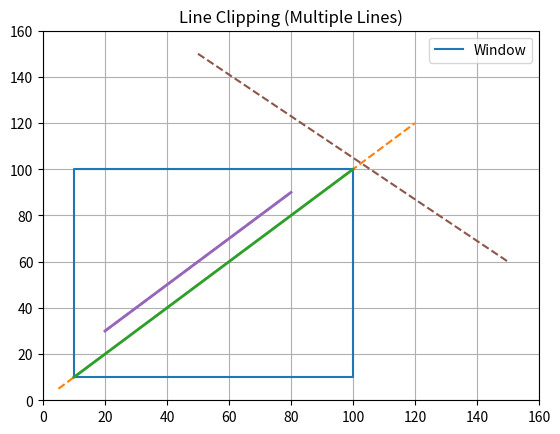

Generate this figure with matplotlib:
import matplotlib.pyplot as plt

# Window
xmin, ymin = 10, 10
xmax, ymax = 100, 100

# Region codes
INSIDE = 0
LEFT = 1
RIGHT = 2
BOTTOM = 4
TOP = 8

def compute_code(x, y):
    code = INSIDE
    if x < xmin: code |= LEFT
    elif x > xmax: code |= RIGHT
    if y < ymin: code |= BOTTOM
    elif y > ymax: code |= TOP
    return code

def cohen_sutherland(x1, y1, x2, y2):
    code1 = compute_code(x1, y1)
    code2 = compute_code(x2, y2)

    while True:
        if code1 == 0 and code2 == 0:
            return True, x1, y1, x2, y2
        elif (code1 & code2) != 0:
            return False, None
        else:
            code_out = code1 if code1 != 0 else code2

            if code_out & TOP:
                x = x1 + (x2 - x1)*(ymax - y1)/(y2 - y1)
                y = ymax
            elif code_out & BOTTOM:
                x = x1 + (x2 - x1)*(ymin - y1)/(y2 - y1)
                y = ymin
            elif code_out & RIGHT:
                y = y1 + (y2 - y1)*(xmax - x1)/(x2 - x1)
                x = xmax
            elif code_out & LEFT:
                y = y1 + (y2 - y1)*(xmin - x1)/(x2 - x1)
                x = xmin

            if code_out == code1:
                x1, y1 = x, y
                code1 = compute_code(x1, y1)
            else:
                x2, y2 = x, y
                code2 = compute_code(x2, y2)

# Lines
lines = [
    (5,5,120,120),
    (20,30,80,90),
    (50,150,150,60)
]

plt.figure()

# Draw window
plt.plot([xmin,xmax,xmax,xmin,xmin],
         [ymin,ymin,ymax,ymax,ymin], label="Window")

for i, (x1,y1,x2,y2) in enumerate(lines):
    # Original line
    plt.plot([x1,x2],[y1,y2], linestyle='dashed')

    result = cohen_sutherland(x1,y1,x2,y2)

    if result[0]:
        _, cx1, cy1, cx2, cy2 = result
        plt.plot([cx1,cx2],[cy1,cy2], linewidth=2)

plt.title("Line Clipping (Multiple Lines)")
plt.legend()
plt.grid()
plt.xlim(0,160)
plt.ylim(0,160)

plt.show()
